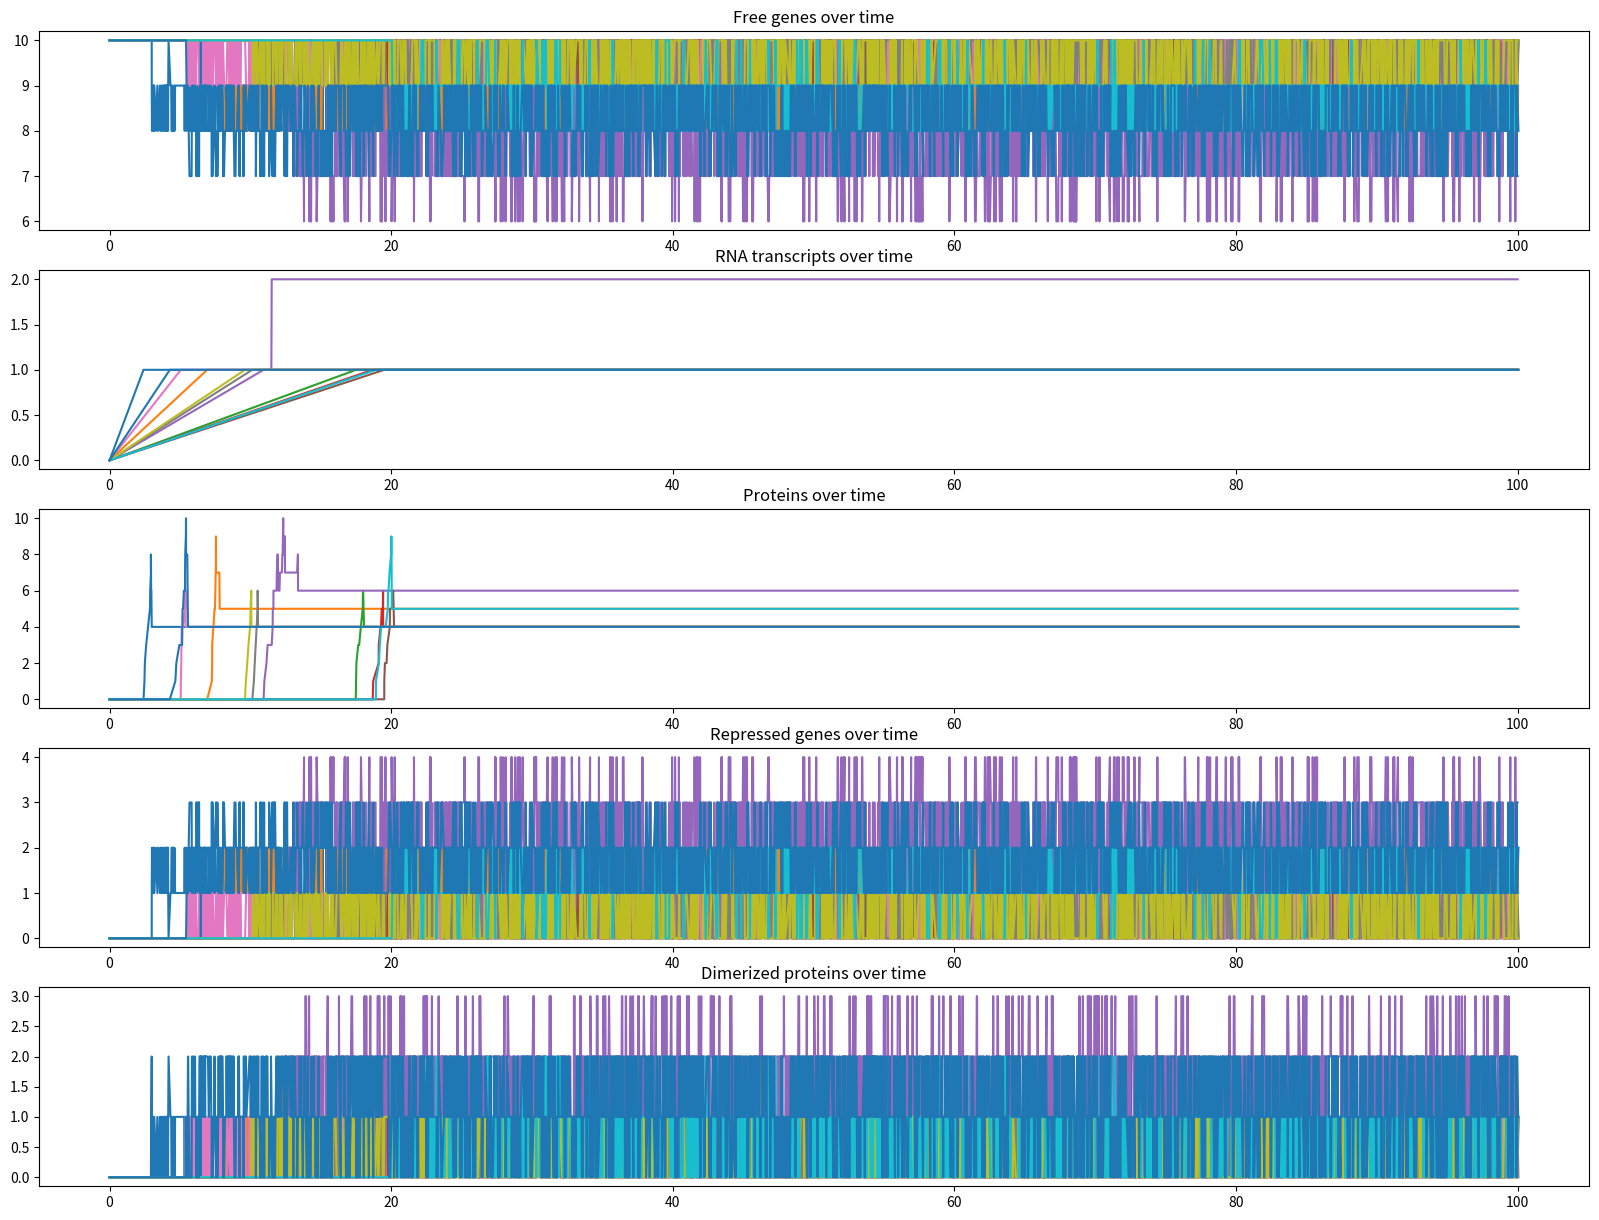

Write the Python code that produced this figure.
import numpy as np
from random import uniform
import matplotlib.pyplot as plt

def propensity(react, rates):
    prop = [0,0,0,0,0,0,0,0]
    #hardcoded because reasons
    prop[0] = rates[0]*react[0]*react[4]
    prop[1] = rates[1]*react[3]
    prop[2] = rates[2]*react[0]
    prop[3] = rates[3]*react[1]
    prop[4] = rates[4]*react[2]*(react[2]-1)/2
    prop[5] = rates[5]*react[4]
    prop[6] = rates[6]*react[1]
    prop[7] = rates[7]*react[2]

    return prop


def gilStep(matrix, react, prop, t):
    propSum = sum(prop)
    otherSum = 0

    tau = -np.log(uniform(0,1))/propSum
    x2 = uniform(0,1)
    nextReact = 0

    for n in prop:
        if (otherSum + n) > x2*propSum and nextReact < 8:
            break
        else:
            nextReact += 1

    if nextReact == 8:
        return([react, t+tau])
    newReact = np.add(react, matrix[nextReact])
    #reactants cant be below 0
    newReact = np.array([n if n > 0 else 0 for n in newReact])
    newTime = t+tau

    return([newReact, newTime])


def gillespie(maxTime):
    #reaction rows, reactant columns, [G, R, P, DG, D]
    speciesMat = np.array([[-1, 0, 0, 1, -1],
                            [1, 0, 0, -1, 1],
                            [0, 1, 0, 0, 0],
                            [0, 0, 1, 0, 0],
                            [0, 0, -2, 0, 1],
                            [0, 0, 2, 0, -1],
                            [0, -1, 0, 0, 0],
                            [0, 0, -1, 0, 0]])


    react = np.array([10, 0, 0, 0, 0])
    rates = [1, 10, 0.01, 10, 1, 1, 0.1, 0.01]
    prop = []
    t = 0
    times = [t]
    reactsOverTime = [react]
    while(t < maxTime):
        prop = propensity(react, rates)
        nextStep = gilStep(speciesMat, react, prop, t)

        reactsOverTime.append(nextStep[0])
        times.append(nextStep[1])
        react = nextStep[0]
        t = nextStep[1]
    reactsOverTime = np.array(reactsOverTime).transpose()
    return([times, reactsOverTime])


fig, axs = plt.subplots(5)
fig.set_size_inches(20, 15)
titles = ["Free genes over time", "RNA transcripts over time", "Proteins over time", "Repressed genes over time", "Dimerized proteins over time"]
for i in range(0, 11):
    sim =  gillespie(100)
    x = sim[0]
    y = sim[1]
    for j in range(0,5):
        axs[j].plot(x, y[j])
        axs[j].set_title(titles[j])
plt.show()
